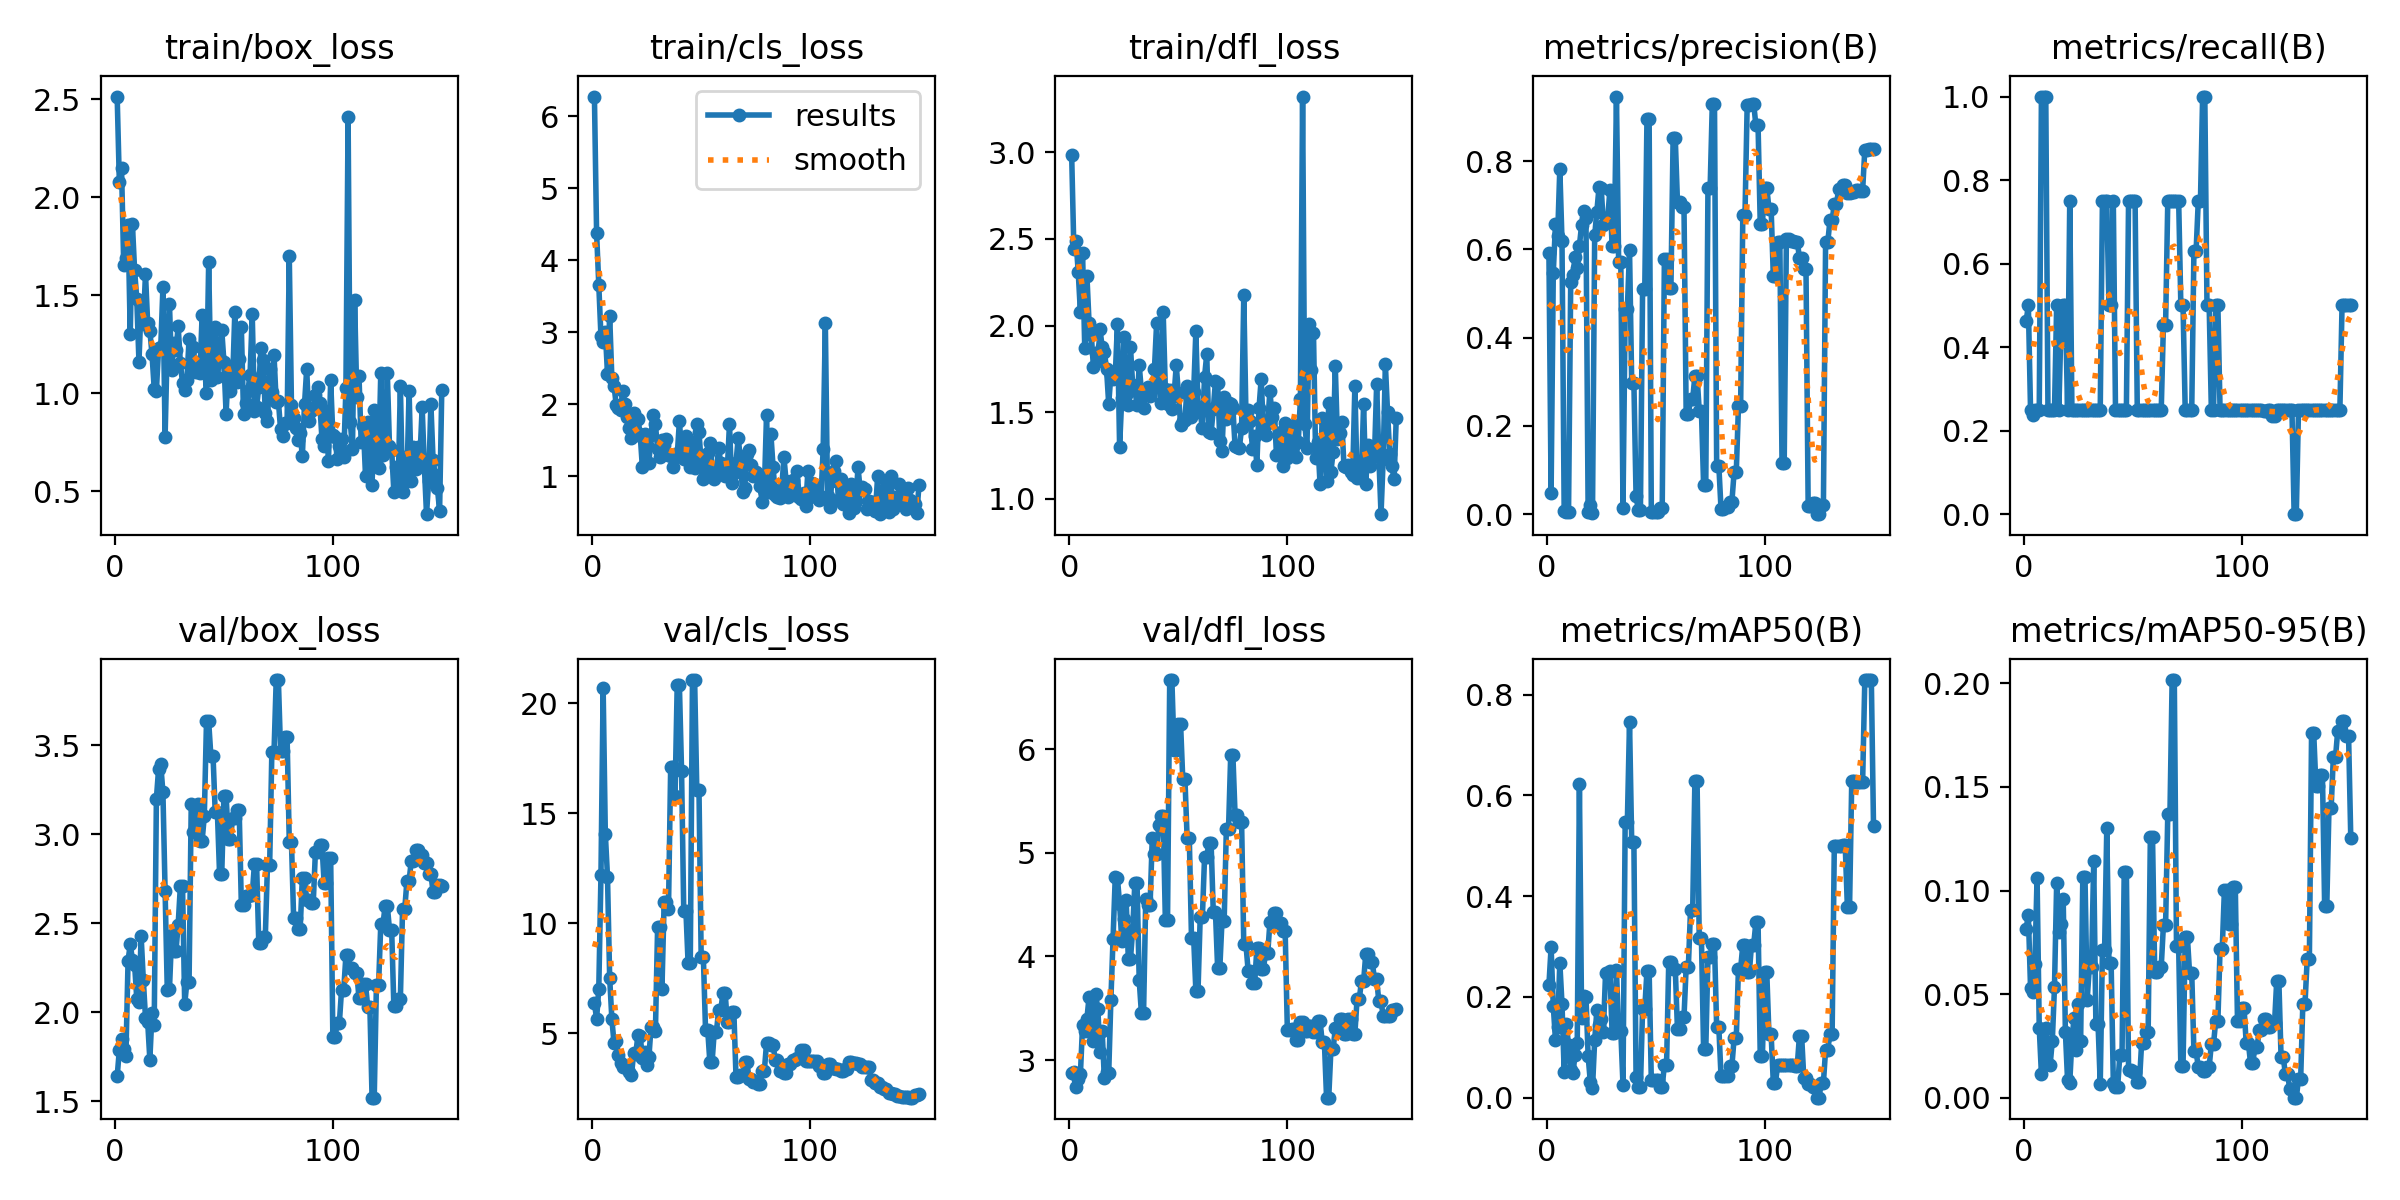

Source data for this figure (header and first rows):
epoch, time, train/box_loss, train/cls_loss, train/dfl_loss, metrics/precision(B), metrics/recall(B), metrics/mAP50(B), metrics/mAP50-95(B), val/box_loss, val/cls_loss, val/dfl_loss, lr/pg0, lr/pg1, lr/pg2
1, 15.01, 2.514, 6.276, 2.982, 0.5925, 0.4625, 0.2239, 0.08161, 1.639, 6.368, 2.874, 1.429e-05, 1.429e-05, 1.429e-05
2, 28.23, 2.076, 4.379, 2.444, 0.04814, 0.5, 0.2985, 0.08819, 1.789, 5.673, 2.884, 4.25871e-05, 4.25871e-05, 4.25871e-05
3, 41.89, 2.149, 3.663, 2.489, 0.547, 0.25, 0.1823, 0.0531, 1.85, 7.022, 2.736, 7.05069e-05, 7.05069e-05, 7.05069e-05
4, 56.12, 1.655, 2.946, 2.311, 0.6576, 0.2364, 0.1145, 0.05088, 1.795, 12.18, 2.821, 9.80494e-05, 9.80494e-05, 9.80494e-05
5, 70.2, 1.689, 2.864, 2.079, 0.6294, 0.25, 0.141, 0.0646, 1.751, 20.72, 2.863, 0.0001252, 0.0001252, 0.0001252
6, 84.23, 1.86, 3.009, 2.419, 0.7832, 0.25, 0.2683, 0.1063, 2.29, 14.08, 3.335, 0.000152, 0.000152, 0.000152
7, 98.36, 1.304, 2.427, 1.87, 0.6196, 0.25, 0.1862, 0.0337, 2.382, 12.12, 3.281, 0.0001784, 0.0001784, 0.0001784
8, 112, 1.862, 3.232, 2.286, 0.0069, 1, 0.05133, 0.01127, 2.296, 7.529, 3.401, 0.0002044, 0.0002044, 0.0002044
9, 125.5, 1.627, 2.37, 2.012, 0.00558, 1, 0.1469, 0.03246, 2.267, 5.661, 3.611, 0.0002301, 0.0002301, 0.0002301
10, 138.6, 1.48, 2.262, 1.947, 0.00479, 1, 0.1052, 0.03386, 2.076, 4.564, 3.335, 0.0002554, 0.0002554, 0.0002554
11, 151.7, 1.16, 1.992, 1.758, 0.5252, 0.25, 0.0559, 0.01626, 2.06, 4.676, 3.18, 0.0002803, 0.0002803, 0.0002803
12, 164.7, 1.454, 1.95, 1.844, 0.5412, 0.25, 0.04845, 0.01591, 2.426, 4.031, 3.639, 0.0003048, 0.0003048, 0.0003048
13, 177.5, 1.351, 1.929, 1.797, 0.5835, 0.25, 0.08462, 0.02745, 2.182, 3.682, 3.495, 0.000329, 0.000329, 0.000329
14, 190.5, 1.609, 2.191, 1.978, 0.5574, 0.25, 0.1091, 0.05348, 1.97, 3.47, 3.075, 0.0003527, 0.0003527, 0.0003527
15, 203.3, 1.357, 1.999, 1.876, 0.6087, 0.5, 0.6219, 0.1037, 1.947, 3.473, 3.281, 0.0003761, 0.0003761, 0.0003761
16, 216.2, 1.32, 1.832, 1.848, 0.6557, 0.25, 0.159, 0.08008, 1.734, 3.501, 2.822, 0.0003991, 0.0003991, 0.0003991
17, 228.9, 1.198, 1.672, 1.751, 0.6865, 0.4549, 0.2012, 0.08369, 1.997, 3.251, 2.889, 0.0004218, 0.0004218, 0.0004218
18, 241.6, 1.023, 1.53, 1.548, 0.6705, 0.5, 0.2009, 0.09585, 1.928, 3.101, 2.872, 0.000444, 0.000444, 0.000444
19, 254.2, 1.012, 1.883, 1.715, 0.00508, 0.5, 0.08292, 0.03182, 3.2, 4.101, 3.584, 0.0004659, 0.0004659, 0.0004659
20, 266.8, 1.23, 1.571, 1.691, 0.02021, 0.25, 0.03092, 0.00836, 3.365, 4.09, 4.169, 0.0004874, 0.0004874, 0.0004874
21, 280, 1.234, 1.794, 1.708, 0.00333, 0.75, 0.01902, 0.0072, 3.393, 4.949, 4.766, 0.0005086, 0.0005086, 0.0005086
22, 293.3, 1.54, 1.584, 2.009, 0.6316, 0.25, 0.1138, 0.02787, 3.236, 4.902, 4.757, 0.0005293, 0.0005293, 0.0005293
23, 306.8, 0.778, 1.13, 1.301, 0.6849, 0.25, 0.1737, 0.03866, 2.684, 3.905, 4.51, 0.0005497, 0.0005497, 0.0005497
24, 320.4, 1.256, 1.594, 1.584, 0.7408, 0.25, 0.1446, 0.02286, 2.125, 4.15, 4.147, 0.0005697, 0.0005697, 0.0005697
25, 334.3, 1.455, 1.441, 1.933, 0.7396, 0.25, 0.1571, 0.04543, 2.128, 3.575, 4.364, 0.0005893, 0.0005893, 0.0005893
26, 347.6, 1.119, 1.189, 1.6, 0.6551, 0.25, 0.1312, 0.02733, 2.433, 3.914, 4.545, 0.0006085, 0.0006085, 0.0006085
27, 361.1, 1.259, 1.57, 1.543, 0.6716, 0.25, 0.2479, 0.1066, 2.346, 5.31, 3.979, 0.0006274, 0.0006274, 0.0006274
28, 374.3, 1.219, 1.858, 1.875, 0.6716, 0.25, 0.2479, 0.1066, 2.346, 5.31, 3.979, 0.0006459, 0.0006459, 0.0006459
29, 387.6, 1.341, 1.722, 1.655, 0.7355, 0.25, 0.2508, 0.04731, 2.493, 5.105, 4.253, 0.000664, 0.000664, 0.000664
30, 401, 1.154, 1.382, 1.63, 0.6068, 0.25, 0.1285, 0.06315, 2.707, 9.818, 4.711, 0.0006817, 0.0006817, 0.0006817
31, 414, 1.052, 1.265, 1.542, 0.6068, 0.25, 0.1285, 0.06315, 2.707, 9.818, 4.711, 0.0006991, 0.0006991, 0.0006991
32, 427.4, 1.015, 1.499, 1.773, 0.9465, 0.25, 0.2534, 0.1141, 2.045, 7.029, 3.772, 0.0007161, 0.0007161, 0.0007161
33, 440.8, 1.068, 1.43, 1.621, 0.5724, 0.25, 0.132, 0.0354, 2.169, 10.98, 3.456, 0.0007327, 0.0007327, 0.0007327
34, 454, 1.274, 1.521, 1.526, 0.5724, 0.25, 0.132, 0.0354, 2.169, 10.98, 3.456, 0.0007489, 0.0007489, 0.0007489
35, 467.3, 1.137, 1.294, 1.635, 0.01355, 0.25, 0.02519, 0.00664, 3.171, 10.68, 4.557, 0.0007647, 0.0007647, 0.0007647
36, 480.6, 1.236, 1.287, 1.643, 0.4648, 0.75, 0.5475, 0.0713, 3.011, 17.1, 4.5, 0.0007802, 0.0007802, 0.0007802
37, 493.8, 1.106, 1.135, 1.592, 0.4648, 0.75, 0.5475, 0.0713, 3.011, 17.1, 4.5, 0.0007953, 0.0007953, 0.0007953
38, 507.1, 1.161, 1.319, 1.633, 0.5987, 0.75, 0.7456, 0.13, 3.167, 15.78, 5.147, 0.00081, 0.00081, 0.00081
39, 520.6, 1.105, 1.287, 1.752, 0.2983, 0.5, 0.5074, 0.06488, 2.964, 20.83, 4.992, 0.0008244, 0.0008244, 0.0008244
40, 533.7, 1.399, 1.763, 2.015, 0.2983, 0.5, 0.5074, 0.06488, 2.964, 20.83, 4.992, 0.0008383, 0.0008383, 0.0008383
41, 547, 1.154, 1.371, 1.654, 0.04131, 0.75, 0.0405, 0.00732, 3.102, 16.92, 5.267, 0.0008519, 0.0008519, 0.0008519
42, 562.1, 1.004, 1.247, 1.552, 0.01054, 0.25, 0.0204, 0.00521, 3.635, 10.58, 5.355, 0.0008651, 0.0008651, 0.0008651
43, 576.2, 1.668, 1.555, 2.078, 0.01054, 0.25, 0.0204, 0.00521, 3.635, 10.58, 5.355, 0.0008779, 0.0008779, 0.0008779
44, 590.2, 1.066, 1.299, 1.633, 0.5111, 0.25, 0.1769, 0.02077, 3.442, 8.186, 4.354, 0.0008904, 0.0008904, 0.0008904
45, 608.2, 1.131, 1.129, 1.55, 0.5111, 0.25, 0.1769, 0.02077, 3.442, 8.186, 4.354, 0.0009025, 0.0009025, 0.0009025
46, 622, 1.337, 1.481, 1.627, 0.8948, 0.25, 0.2517, 0.1089, 3.125, 21.05, 6.668, 0.0009142, 0.0009142, 0.0009142
47, 641.3, 1.085, 1.121, 1.521, 0.8948, 0.25, 0.2517, 0.1089, 3.125, 21.05, 6.668, 0.0009255, 0.0009255, 0.0009255
48, 654.8, 1.176, 1.73, 1.596, 0.00537, 0.75, 0.03451, 0.01341, 2.778, 16.04, 5.99, 0.0009364, 0.0009364, 0.0009364
49, 668, 1.324, 1.613, 1.77, 0.00537, 0.75, 0.03451, 0.01341, 2.778, 16.04, 5.99, 0.000947, 0.000947, 0.000947
50, 681.3, 1.16, 1.196, 1.61, 0.00444, 0.75, 0.03492, 0.0126, 3.218, 8.49, 6.242, 0.0009572, 0.0009572, 0.0009572
51, 694.4, 0.8962, 0.9636, 1.426, 0.00444, 0.75, 0.03492, 0.0126, 3.218, 8.49, 6.242, 0.0009574, 0.0009574, 0.0009574
52, 707.6, 1.122, 1.041, 1.448, 0.01337, 0.25, 0.02159, 0.0075, 2.975, 5.177, 5.709, 0.000948, 0.000948, 0.000948
53, 720.6, 1.013, 1.325, 1.455, 0.01337, 0.25, 0.02159, 0.0075, 2.975, 5.177, 5.709, 0.0009386, 0.0009386, 0.0009386
54, 733.8, 1.062, 1.47, 1.65, 0.5785, 0.25, 0.06508, 0.02651, 3.09, 3.684, 5.141, 0.0009291, 0.0009291, 0.0009291
55, 747.3, 1.412, 1.117, 1.596, 0.5785, 0.25, 0.06508, 0.02651, 3.09, 3.684, 5.141, 0.0009197, 0.0009197, 0.0009197
56, 760.7, 1.058, 0.9589, 1.474, 0.5125, 0.25, 0.2696, 0.03174, 3.139, 5.075, 4.179, 0.0009103, 0.0009103, 0.0009103
57, 773.8, 1.172, 1.083, 1.616, 0.5125, 0.25, 0.2696, 0.03174, 3.139, 5.075, 4.179, 0.0009008, 0.0009008, 0.0009008
58, 787, 1.335, 1.394, 1.966, 0.8515, 0.25, 0.2561, 0.1257, 2.602, 6.049, 3.671, 0.0008914, 0.0008914, 0.0008914
59, 800.1, 0.896, 1.183, 1.528, 0.8515, 0.25, 0.2561, 0.1257, 2.602, 6.049, 3.671, 0.000882, 0.000882, 0.000882
60, 813.5, 0.9506, 1.089, 1.499, 0.7077, 0.25, 0.1357, 0.0609, 2.652, 6.842, 4.381, 0.0008725, 0.0008725, 0.0008725
... 90 more rows
